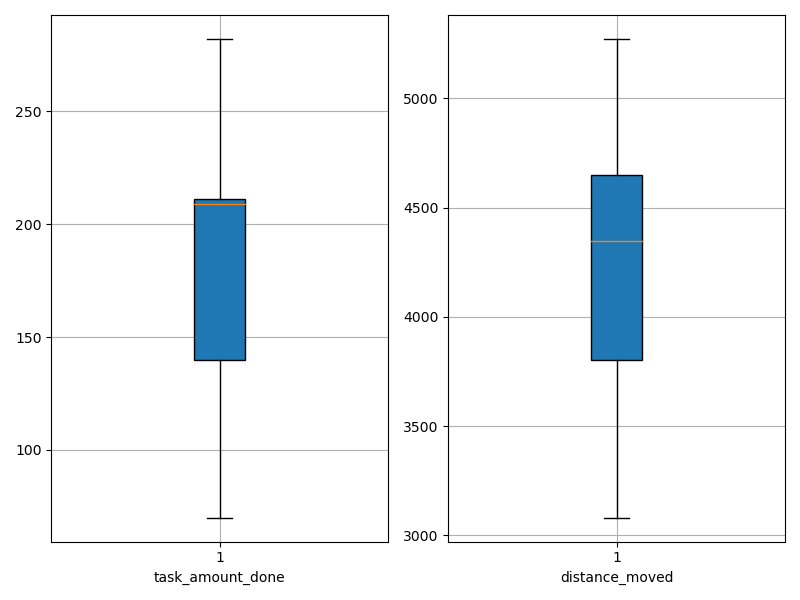

The data file committed next to this chart (first rows):
agent_id, task_amount_done, distance_moved
0, 209.0, 4205
1, 141.0, 5272
2, 209.0, 3852
3, 211.0, 4687
4, 140.0, 3358
5, 212.0, 4637
6, 139.0, 3585
7, 212.0, 4234
8, 70.0, 5046
9, 209.0, 4605
10, 282.0, 4459
11, 212.0, 4058
12, 209.0, 5248
13, 140.0, 3081
14, 279.0, 4518
15, 210.0, 3815
16, 139.0, 4566
17, 207.0, 3774
18, 139.0, 3645
19, 211.0, 4930
